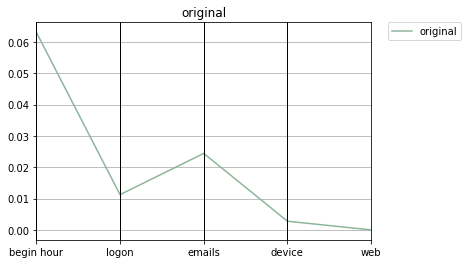

The table this chart was drawn from, first rows:
original, Max_fit, Gen, Hof
0.259, 82, 0, [0.06310254163014899, 1.0, 0.01126053112…
